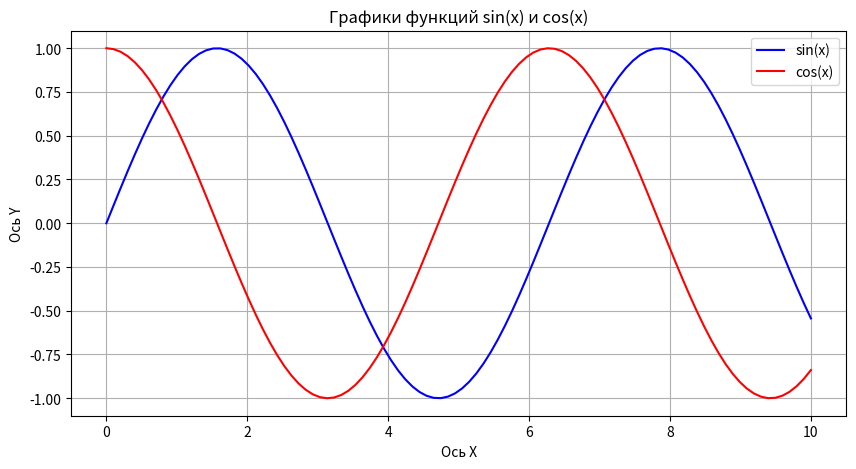

Reproduce this figure in Python.
import numpy as np
import matplotlib.pyplot as plt

# Генерация данных
x = np.linspace(0, 10, 100)  # 100 точек от 0 до 10
y = np.sin(x)  # Синусоида
z = np.cos(x)  # Косинусоида

# Создание графика
plt.figure(figsize=(10, 5))
plt.plot(x, y, label='sin(x)', color='blue')  # График синуса
plt.plot(x, z, label='cos(x)', color='red')   # График косинуса

# Оформление
plt.title('Графики функций sin(x) и cos(x)')  # Заголовок
plt.xlabel('Ось X')                          # Подпись оси X
plt.ylabel('Ось Y')                          # Подпись оси Y
plt.legend()                                 # Легенда
plt.grid()                                   # Сетка
plt.show()